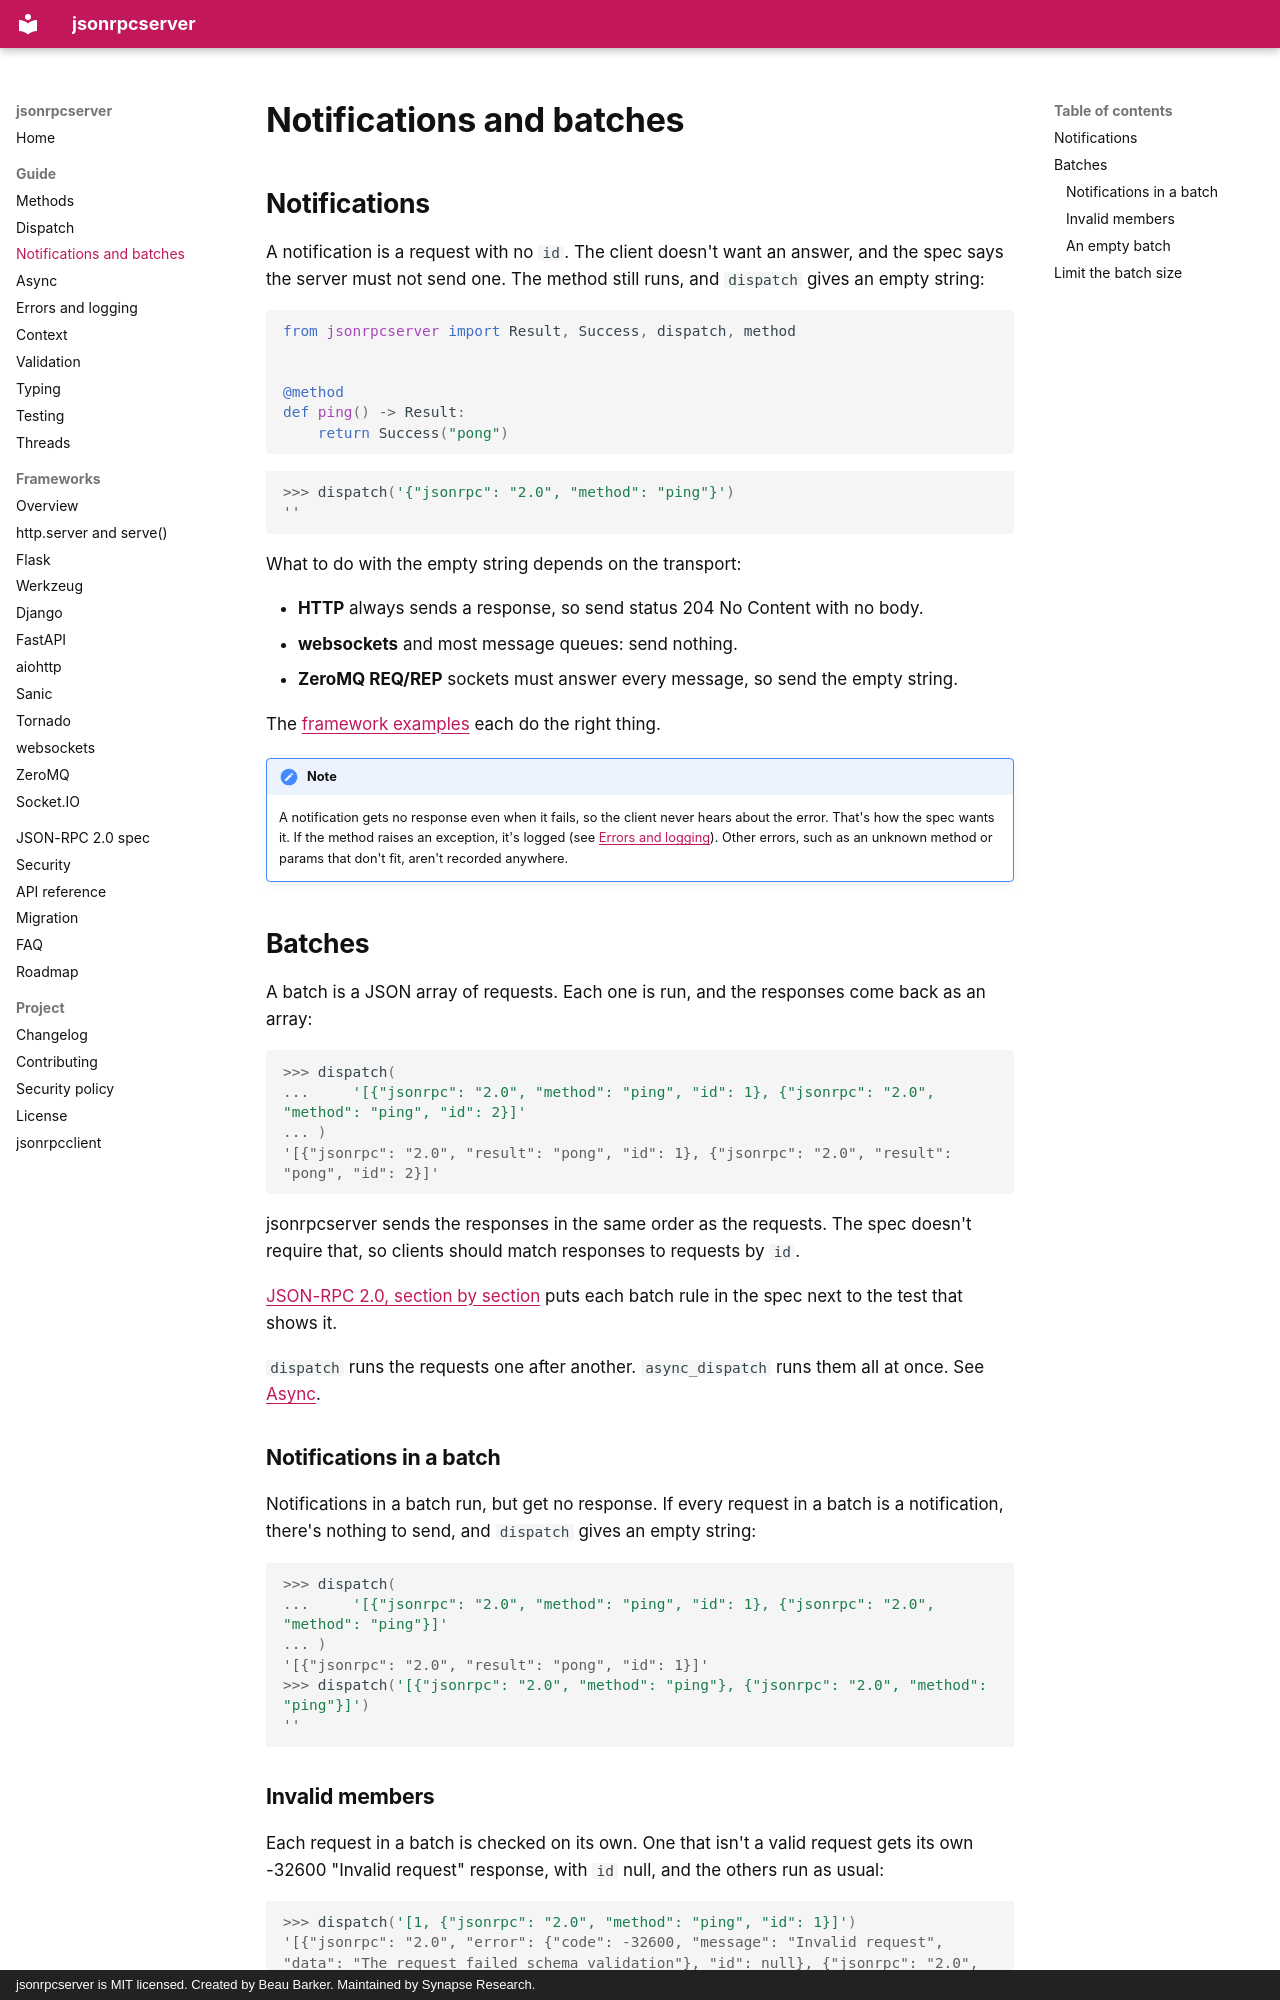

repository: bensynapse/jsonrpcserver · page: batches/index.html · generator: mkdocs · copyright: jsonrpcserver is MIT licensed. Created by Beau Barker. Maintained by Synapse Research.

---
description: How jsonrpcserver handles JSON-RPC notifications and batches. When there's nothing to send, HTTP 204, response order, invalid members, empty batches and max_batch_size.
---

# Notifications and batches

## Notifications

A notification is a request with no `id`. The client doesn't want an answer,
and the spec says the server must not send one. The method still runs, and
`dispatch` gives an empty string:

```python
from jsonrpcserver import Result, Success, dispatch, method


@method
def ping() -> Result:
    return Success("pong")
```

```pycon
>>> dispatch('{"jsonrpc": "2.0", "method": "ping"}')
''
```

What to do with the empty string depends on the transport:

- **HTTP** always sends a response, so send status 204 No Content with no
  body.
- **websockets** and most message queues: send nothing.
- **ZeroMQ REQ/REP** sockets must answer every message, so send the empty
  string.

The [framework examples](examples.md) each do the right thing.

!!! note
    A notification gets no response even when it fails, so the client never
    hears about the error. That's how the spec wants it. If the method raises
    an exception, it's logged (see [Errors and logging](errors.md)). Other
    errors, such as an unknown method or params that don't fit, aren't
    recorded anywhere.

## Batches

A batch is a JSON array of requests. Each one is run, and the responses come
back as an array:

```pycon
>>> dispatch(
...     '[{"jsonrpc": "2.0", "method": "ping", "id": 1}, {"jsonrpc": "2.0", "method": "ping", "id": 2}]'
... )
'[{"jsonrpc": "2.0", "result": "pong", "id": 1}, {"jsonrpc": "2.0", "result": "pong", "id": 2}]'
```

jsonrpcserver sends the responses in the same order as the requests. The spec
doesn't require that, so clients should match responses to requests by `id`.

[JSON-RPC 2.0, section by section](spec.md#6-batches) puts each batch rule
in the spec next to the test that shows it.

`dispatch` runs the requests one after another. `async_dispatch` runs them all
at once. See [Async](async.md#batches-run-concurrently).

### Notifications in a batch

Notifications in a batch run, but get no response. If every request in a
batch is a notification, there's nothing to send, and `dispatch` gives an
empty string:

```pycon
>>> dispatch(
...     '[{"jsonrpc": "2.0", "method": "ping", "id": 1}, {"jsonrpc": "2.0", "method": "ping"}]'
... )
'[{"jsonrpc": "2.0", "result": "pong", "id": 1}]'
>>> dispatch('[{"jsonrpc": "2.0", "method": "ping"}, {"jsonrpc": "2.0", "method": "ping"}]')
''
```
